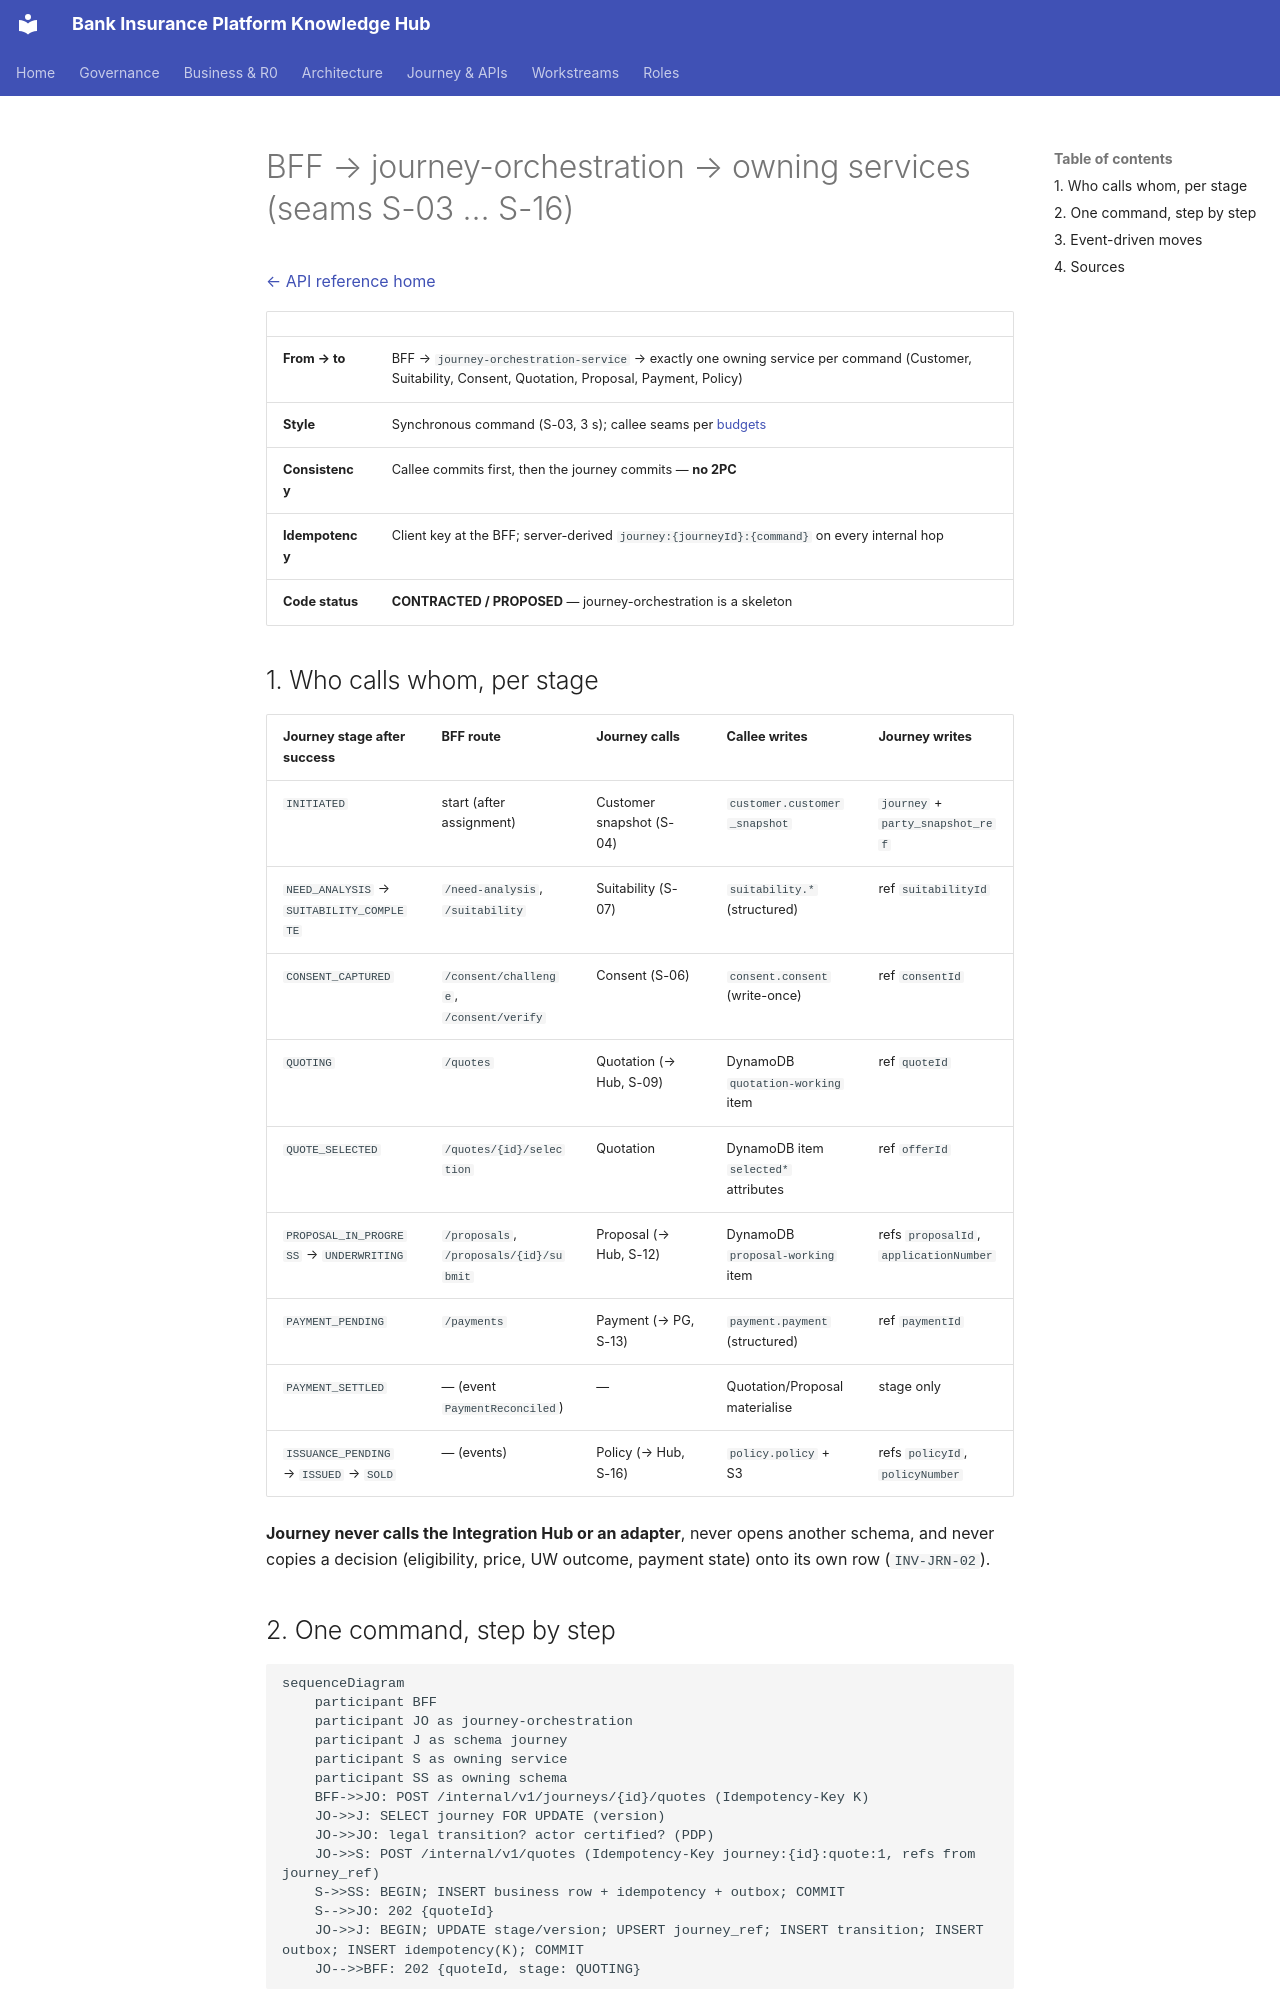

repository: Mahesh38/bank-insurance-platform · page: platform/api-reference/interactions/journey-orchestration-pattern/index.html · generator: mkdocs

# BFF → journey-orchestration → owning services (seams S-03 … S-16)

[← API reference home](../README.md)

| | |
|---|---|
| **From → to** | BFF → `journey-orchestration-service` → exactly one owning service per command (Customer, Suitability, Consent, Quotation, Proposal, Payment, Policy) |
| **Style** | Synchronous command (S-03, 3 s); callee seams per [budgets](../conventions/idempotency-timeouts-retries.md#2-seam-budgets--every-hop-its-timeout-retry-and-failure) |
| **Consistency** | Callee commits first, then the journey commits — **no 2PC** |
| **Idempotency** | Client key at the BFF; server-derived `journey:{journeyId}:{command}` on every internal hop |
| **Code status** | **CONTRACTED / PROPOSED** — journey-orchestration is a skeleton |

## 1. Who calls whom, per stage

| Journey stage after success | BFF route | Journey calls | Callee writes | Journey writes |
|---|---|---|---|---|
| `INITIATED` | start (after assignment) | Customer snapshot (S-04) | `customer.customer_snapshot` | `journey` + `party_snapshot_ref` |
| `NEED_ANALYSIS` → `SUITABILITY_COMPLETE` | `/need-analysis`, `/suitability` | Suitability (S-07) | `suitability.*` (structured) | ref `suitabilityId` |
| `CONSENT_CAPTURED` | `/consent/challenge`, `/consent/verify` | Consent (S-06) | `consent.consent` (write-once) | ref `consentId` |
| `QUOTING` | `/quotes` | Quotation (→ Hub, S-09) | DynamoDB `quotation-working` item | ref `quoteId` |
| `QUOTE_SELECTED` | `/quotes/{id}/selection` | Quotation | DynamoDB item `selected*` attributes | ref `offerId` |
| `PROPOSAL_IN_PROGRESS` → `UNDERWRITING` | `/proposals`, `/proposals/{id}/submit` | Proposal (→ Hub, S-12) | DynamoDB `proposal-working` item | refs `proposalId`, `applicationNumber` |
| `PAYMENT_PENDING` | `/payments` | Payment (→ PG, S-13) | `payment.payment` (structured) | ref `paymentId` |
| `PAYMENT_SETTLED` | — (event `PaymentReconciled`) | — | Quotation/Proposal materialise | stage only |
| `ISSUANCE_PENDING` → `ISSUED` → `SOLD` | — (events) | Policy (→ Hub, S-16) | `policy.policy` + S3 | refs `policyId`, `policyNumber` |

**Journey never calls the Integration Hub or an adapter**, never opens another schema, and never
copies a decision (eligibility, price, UW outcome, payment state) onto its own row (`INV-JRN-02`).
